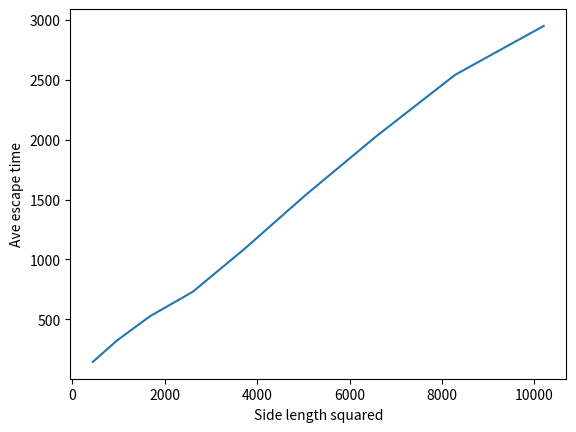

This figure's Python source:
from random import choice
import matplotlib.pyplot as plt
npart=300
sides=[]
avetimes=[]
steps = [(1,0),(-1,0),(0,1),(0,-1)]
for side in range(21,102,10):
    grid=[[0 for x in range(side)] for y in range(side)]
    time=0
    for ipart in range(npart):
        # Start particle at center
        x,y = side//2,side//2
        counter=0
        # perform the random walk until particle departs
        while 1:
            counter+=1
            grid[x][y]=0   #Remove particle from current spot
            # Randomly move particle
            sx,sy = choice(steps)
            x += sx
            y += sy
            if x<0 or y<0 or x==side or y==side:
                time+=counter
                break
            grid[x][y]=1   #Put particle in new location
    avetime=time/npart
    sides.append(side**2)
    avetimes.append(avetime)
    print("side=%3d <t>=%7.2f  <t>/r2=%5.2f"%(side,avetime, avetime/(side**2)))
plt.plot(sides,avetimes)
plt.xlabel("Side length squared")
plt.ylabel("Ave escape time")
plt.show()